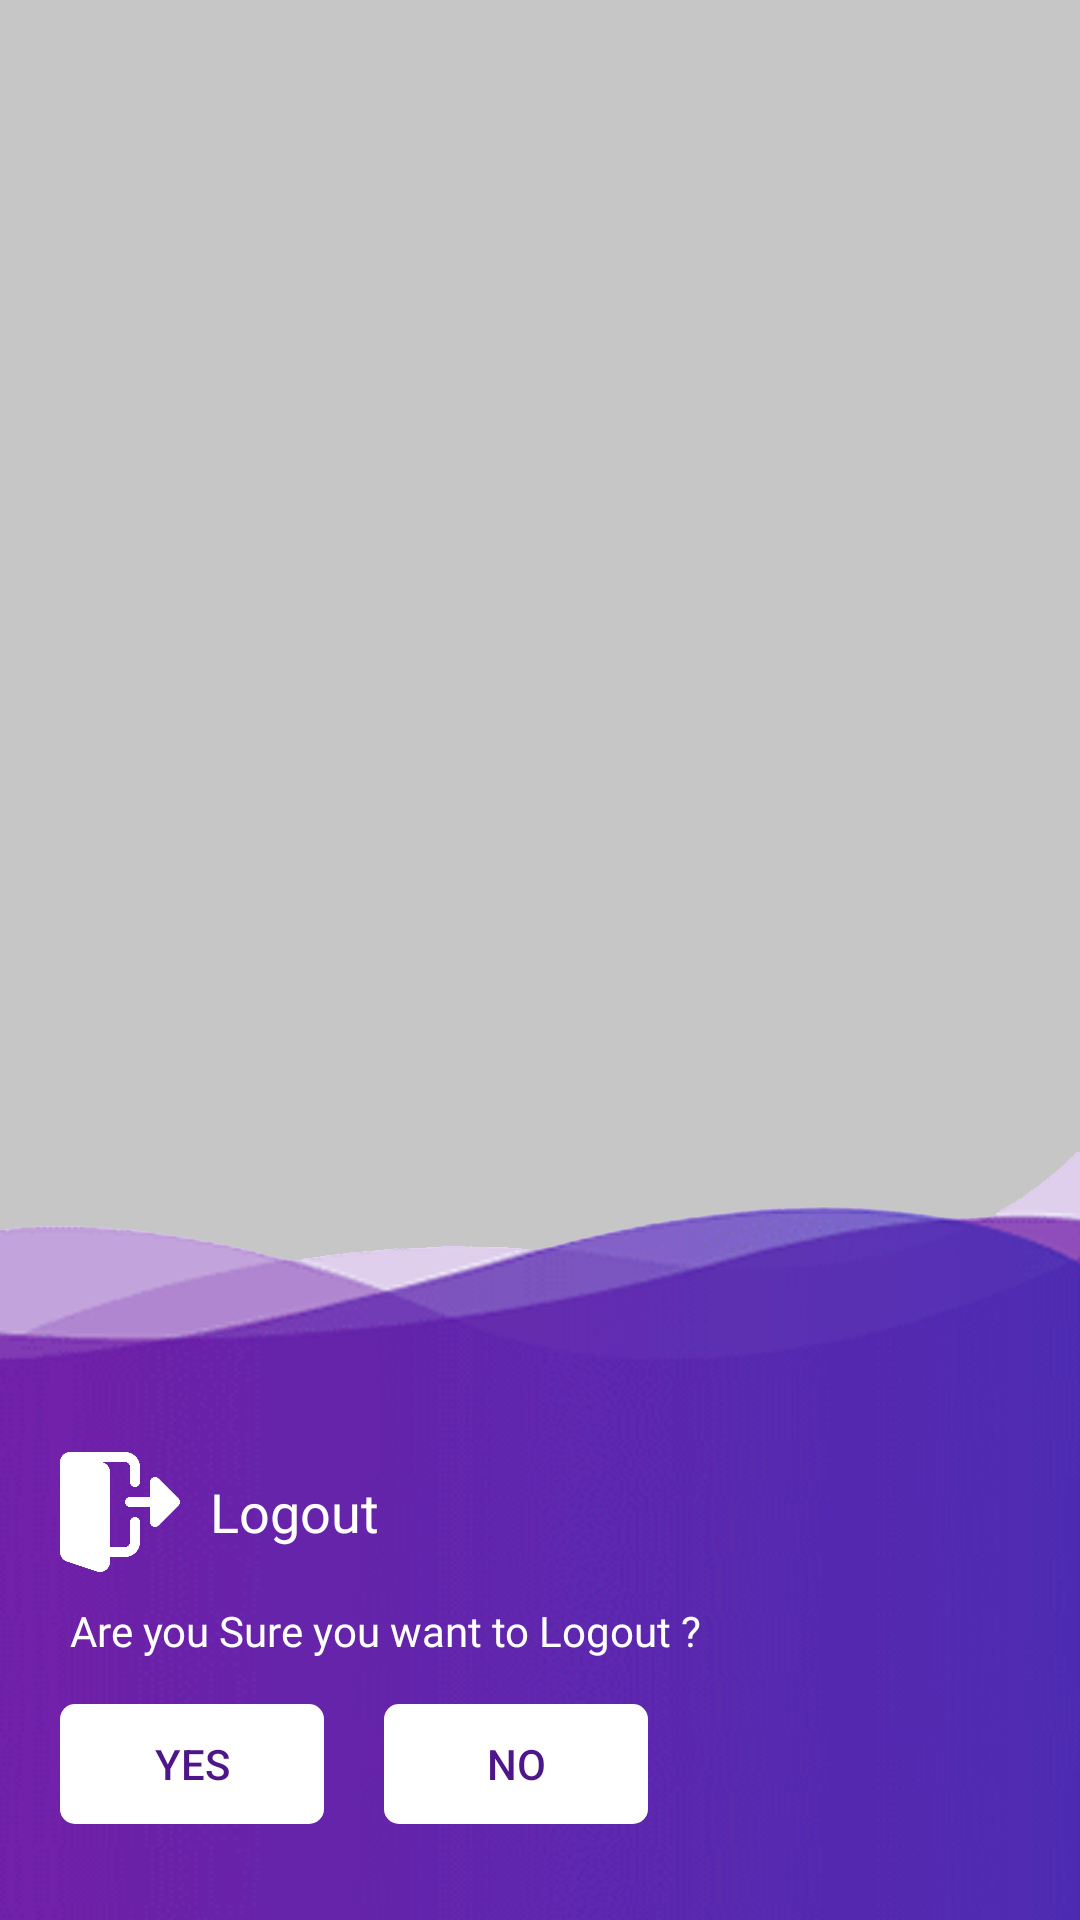

Android layout source for this screen:
<!-- AndroidManifest.xml: application theme AppTheme -->
<!-- res/layout/popup_logout.xml -->
<?xml version="1.0" encoding="utf-8"?>
<RelativeLayout xmlns:android="http://schemas.android.com/apk/res/android"
    android:layout_width="match_parent" android:layout_height="match_parent"
    android:background="#35000000">

<RelativeLayout
    android:layout_width="match_parent"
    android:layout_height="wrap_content"
    android:background="@mipmap/logout_bg"
    android:layout_alignParentBottom="true">

    <LinearLayout
        android:layout_width="match_parent"
        android:layout_height="wrap_content"
        android:orientation="horizontal"
        android:layout_marginHorizontal="20dp"
        android:id="@+id/logout_heading"
        android:layout_marginTop="100dp">
        <ImageView
            android:layout_width="40dp"
            android:layout_height="40dp"
            android:src="@mipmap/logout_white" />
        <TextView
            android:layout_width="wrap_content"
            android:layout_height="wrap_content"
            android:text="Logout"
            android:layout_gravity="center"
            android:layout_marginLeft="10dp"
            android:textColor="@color/white"
            android:textSize="18sp"
            android:fontFamily="@font/rubik_bold"/>
    </LinearLayout>

    <TextView
        android:layout_width="match_parent"
        android:layout_height="wrap_content"
        android:layout_marginTop="10dp"
        android:text=" Are you Sure you want to Logout ?"
        android:layout_below="@+id/logout_heading"
        android:layout_marginLeft="20dp"
        android:textSize="14sp"
        android:id="@+id/confirm_text"
        android:textColor="@color/white"
        android:fontFamily="@font/rubik_regular" />

    <LinearLayout
        android:layout_width="match_parent"
        android:layout_height="wrap_content"
        android:layout_marginHorizontal="20dp"
        android:layout_below="@id/confirm_text"
        android:layout_marginTop="15dp"
        android:orientation="horizontal">
        <Button
            android:layout_width="wrap_content"
            android:layout_height="40dp"
            android:text="yes"
            android:id="@+id/yesBtn"
            android:background="@drawable/logout_btn_bg"
            android:textColor="@color/appThemeColor" />

        <Button
            android:layout_width="wrap_content"
            android:layout_height="40dp"
            android:text="no"
            android:id="@+id/noBtn"
            android:layout_marginLeft="20dp"
            android:background="@drawable/logout_btn_bg"
            android:textColor="@color/appThemeColor" />


    </LinearLayout>


</RelativeLayout>


</RelativeLayout>
<!-- resources referenced by this layout -->
<resources>
  <color name="appThemeColor">#4d168b</color>
  <color name="white">#ffffff</color>
  <!-- drawable logout_btn_bg (drawable) -->
  <?xml version="1.0" encoding="utf-8"?>
  <shape xmlns:android="http://schemas.android.com/apk/res/android"
      android:tint="@color/white">
      <corners android:radius="5dp" />
  
  </shape>
  <!-- mipmap logout_bg: png bitmap (mipmap-xxhdpi, 517016 bytes) -->
  <!-- mipmap logout_white: png bitmap (mipmap-xxhdpi, 7003 bytes) -->
  <style name="AppTheme" parent="Theme.AppCompat.Light.NoActionBar">
          
          <item name="colorPrimary">@color/colorPrimary</item>
          <item name="colorPrimaryDark">@color/appThemeColor</item>
          <item name="colorAccent">@color/colorAccent</item>
          <item name="otpViewStyle">@style/OtpWidget.OtpView</item>
      </style>
  <color name="colorPrimary">#6200EE</color>
  <color name="colorAccent">#03DAC5</color>
</resources>
